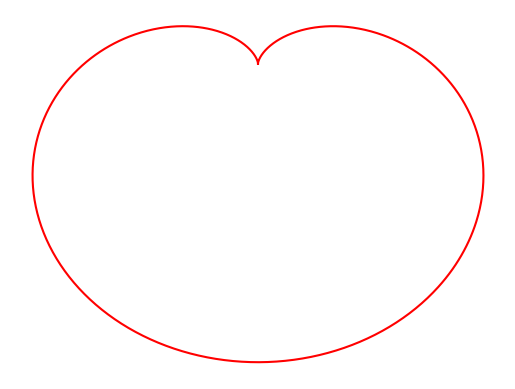

Reproduce this figure in Python.
import matplotlib.pyplot as plt
import numpy as np


def cardioid_parametric(a):
    theta = np.linspace(0, 2*np.pi, 1000)
    x = a*(1-np.cos(theta))*np.sin(theta)
    y = a*(1-np.cos(theta))*np.cos(theta)
    plt.plot(x, y, c='r')
    plt.axis('off')
    plt.savefig('heart.png')
    plt.show()


if __name__ == '__main__':
    cardioid_parametric(1)
